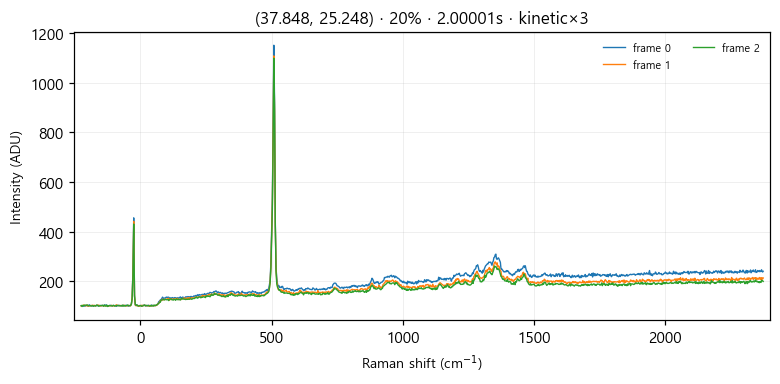

The file beside this chart, header and first rows:
# laser_power_pct, 20
# exposure_time, 2
# mode, kinetic
frame_index, pixel_index, intensity
0, 0, 102
0, 1, 102
0, 2, 102
0, 3, 100
0, 4, 101
0, 5, 101
0, 6, 103
0, 7, 104
0, 8, 101
0, 9, 101
0, 10, 106
0, 11, 103
0, 12, 101
0, 13, 103
0, 14, 103
0, 15, 100
0, 16, 102
0, 17, 103
0, 18, 102
0, 19, 103
0, 20, 104
0, 21, 101
0, 22, 103
0, 23, 103
0, 24, 103
0, 25, 102
0, 26, 104
0, 27, 102
0, 28, 103
0, 29, 105
0, 30, 103
0, 31, 106
0, 32, 101
0, 33, 102
0, 34, 100
0, 35, 103
0, 36, 103
0, 37, 104
0, 38, 102
0, 39, 102
0, 40, 103
0, 41, 103
0, 42, 101
0, 43, 103
0, 44, 100
0, 45, 102
0, 46, 103
0, 47, 104
0, 48, 102
0, 49, 102
0, 50, 103
0, 51, 103
0, 52, 101
0, 53, 104
0, 54, 102
0, 55, 102
0, 56, 104
... 3,015 more rows
